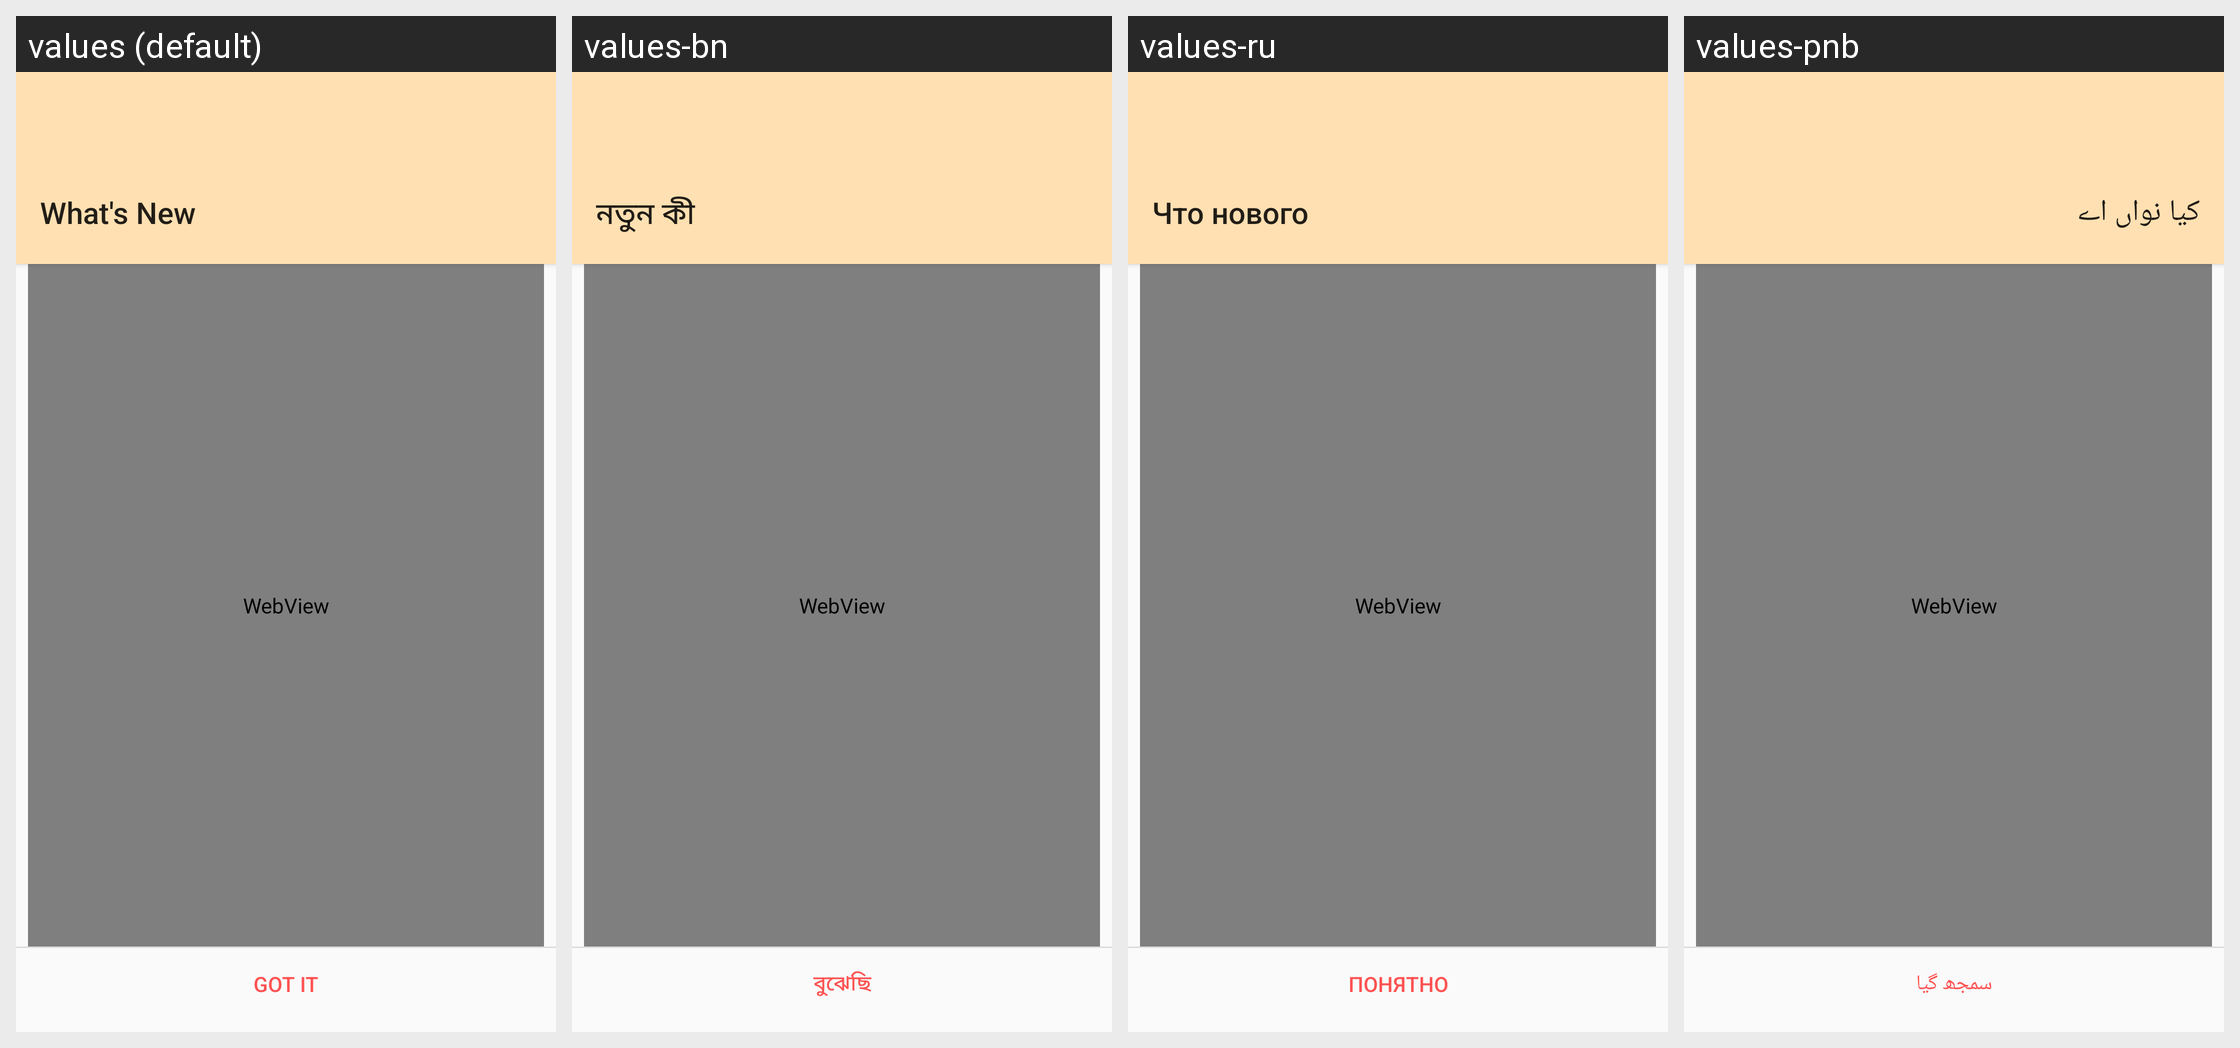

Here is an Android app screen in its default locale and in the app's own translations. Write out the translated-string differences for the strings that appear on this screen.
Android screen res/layout/activity_release.xml rendered under 4 locales, left to right: values (default), values-bn, values-ru, values-pnb. Device: Nexus 5 (rendered at 1080×1920; each locale shown at half size, 540×960, under a caption strip naming it); theme AppTheme.
Other locales in the repository, not shown: values-ar, values-ar-rEG, values-de, values-es, values-fr, values-hi, values-id, values-ja, values-pcm, values-pl, values-pt, values-sv, values-ta, values-tl, values-tr, values-ur, values-zh-rCN.
Strings drawn on this screen, with the default value and each locale's value (text and hints the layout hard-codes, and strings that could not be matched under every locale, appear in the picture but are not listed):

title_activity_release
  values: What's New
  values-bn: নতুন কী
  values-ru: Что нового
  values-pnb: کیا نواں اے

got_it
  values: Got it
  values-bn: বুঝেছি
  values-ru: Понятно
  values-pnb: سمجھ گیا
